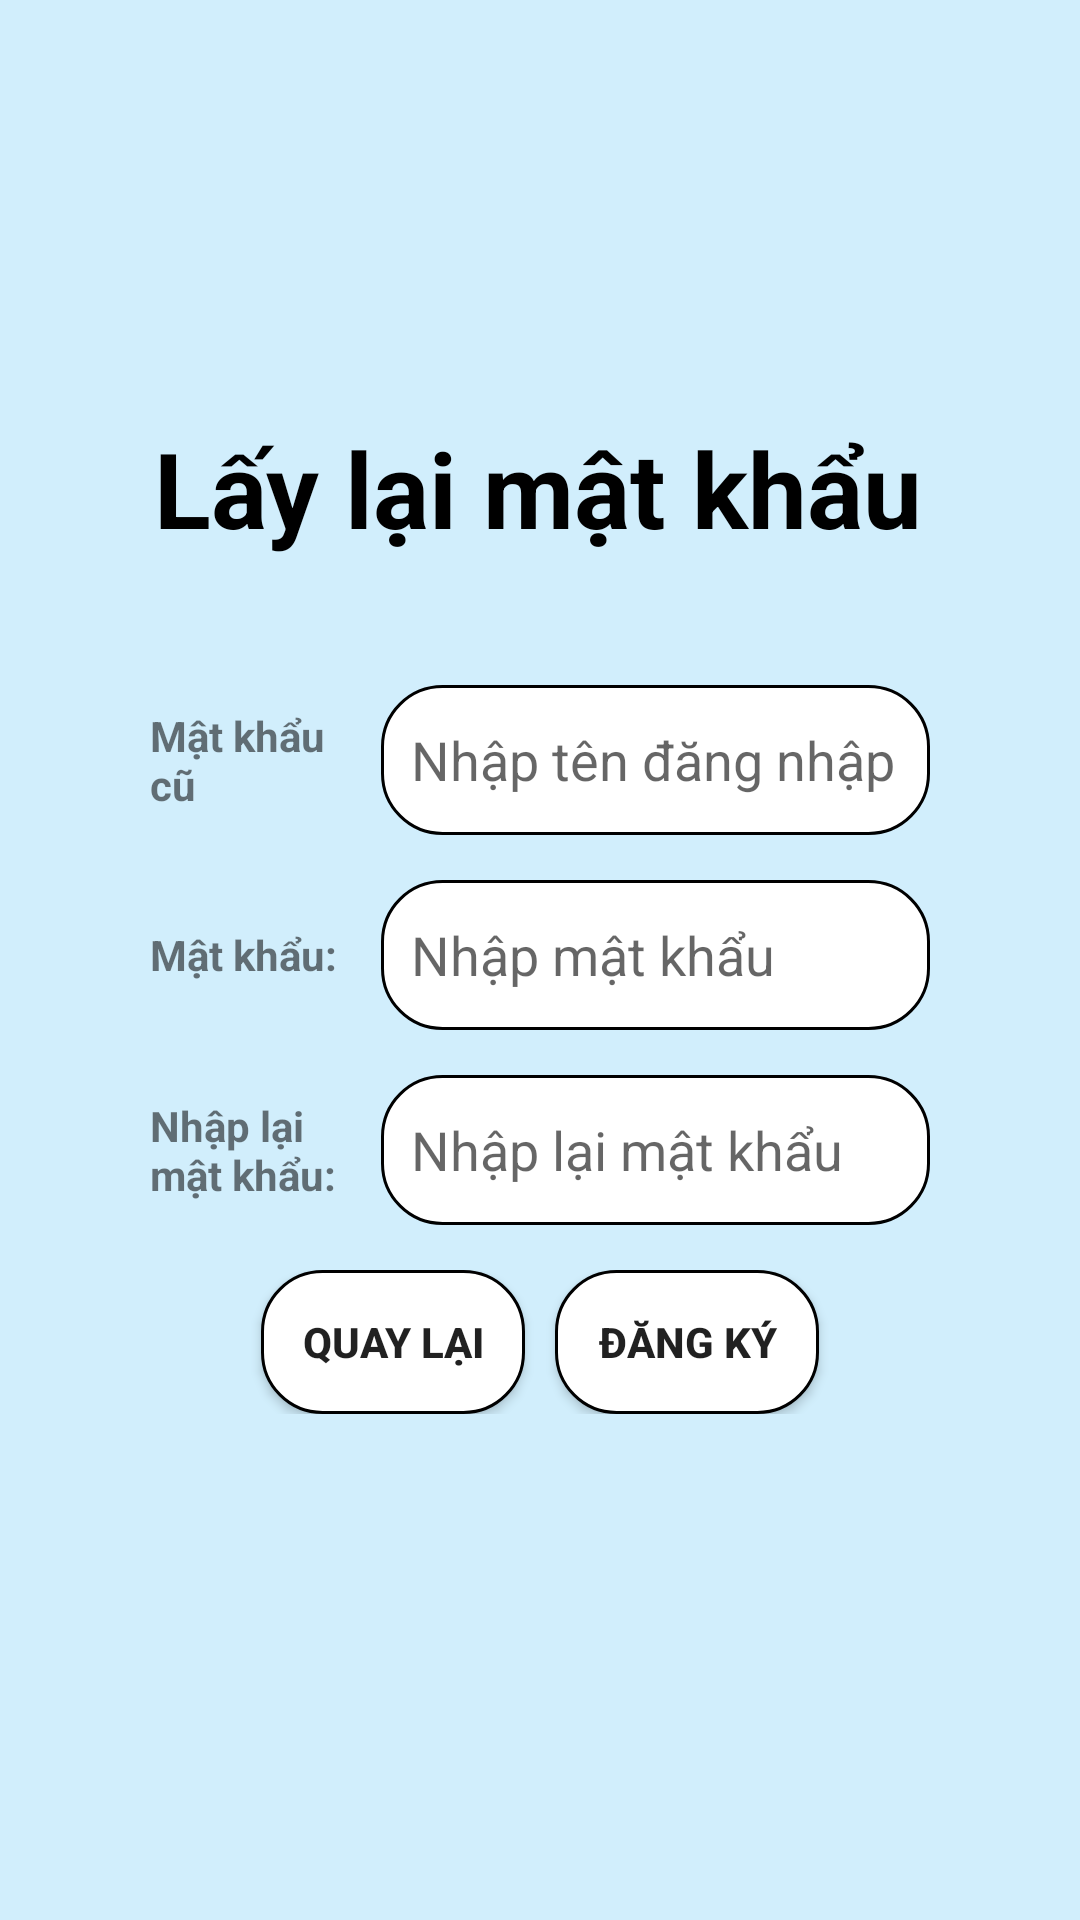

Write the Android layout XML for this screen, with the resource values it uses.
<!-- AndroidManifest.xml: application theme Theme.AppCloud -->
<!-- res/layout/activity_forgot.xml -->
<LinearLayout xmlns:android="http://schemas.android.com/apk/res/android"
    android:layout_width="match_parent"
    android:layout_height="match_parent"
    android:background="#D1EEFC"
    android:gravity="center"
    android:orientation="vertical"
    android:padding="20dp">

    <LinearLayout
        android:layout_width="match_parent"
        android:layout_height="381dp"
        android:layout_marginHorizontal="20dp"
        android:layout_marginLeft="20dp"
        android:layout_marginTop="20dp"
        android:layout_marginRight="20dp"
        android:layout_marginBottom="20dp"
        android:background="@drawable/rounded_background"
        android:orientation="vertical"
        android:padding="10dp">


        <TextView
            android:layout_width="257dp"
            android:layout_height="74dp"
            android:layout_gravity="center_horizontal"
            android:text="Lấy lại mật khẩu"
            android:textColor="#000000"
            android:textSize="35dp"
            android:textStyle="bold" />

        <LinearLayout
            android:layout_width="match_parent"
            android:layout_height="wrap_content"
            android:layout_marginTop="15dp"
            android:gravity="center_vertical"
            android:orientation="horizontal">

            <TextView
                android:layout_width="67dp"
                android:layout_height="wrap_content"
                android:text="Mật khẩu cũ"
                android:textStyle="bold" />

            <View
                android:layout_width="10dp"
                android:layout_height="match_parent" />

            <EditText
                android:id="@+id/et_usernamefr"
                android:layout_width="0dp"
                android:layout_height="50dp"
                android:layout_weight="1"
                android:background="@drawable/edittext_border"
                android:hint="@string/username_hint"
                android:inputType="text"
                android:padding="10dp" />

        </LinearLayout>

        <LinearLayout
            android:layout_width="match_parent"
            android:layout_height="wrap_content"
            android:layout_marginTop="15dp"
            android:gravity="center_vertical"
            android:orientation="horizontal">

            <TextView
                android:layout_width="67dp"
                android:layout_height="wrap_content"
                android:text="@string/pass_name"
                android:textStyle="bold" />

            <View
                android:layout_width="10dp"
                android:layout_height="match_parent" />

            <EditText
                android:id="@+id/et_passwordfr"
                android:layout_width="0dp"
                android:layout_height="50dp"
                android:layout_weight="1"
                android:background="@drawable/edittext_border"
                android:hint="@string/password_hint"
                android:inputType="text"
                android:padding="10dp" />

        </LinearLayout>

        <LinearLayout
            android:layout_width="match_parent"
            android:layout_height="wrap_content"
            android:layout_marginTop="15dp"
            android:gravity="center_vertical"
            android:orientation="horizontal">

            <TextView
                android:layout_width="67dp"
                android:layout_height="wrap_content"
                android:text="@string/repass_name"
                android:textStyle="bold" />

            <View
                android:layout_width="10dp"
                android:layout_height="match_parent" />

            <EditText
                android:id="@+id/et_repasswordfr"
                android:layout_width="0dp"
                android:layout_height="50dp"
                android:layout_weight="1"
                android:background="@drawable/edittext_border"
                android:hint="@string/repassword_hint"
                android:inputType="text"
                android:padding="10dp" />

        </LinearLayout>


        <LinearLayout
            android:layout_width="match_parent"
            android:layout_height="wrap_content"
            android:layout_marginTop="15dp"
            android:gravity="center"
            android:orientation="horizontal">

            <Button
                android:id="@+id/backfr"
                android:layout_width="wrap_content"
                android:layout_height="wrap_content"
                android:background="@drawable/edittext_border"
                android:text="@string/back"
                android:textStyle="bold" />

            <View
                android:layout_width="10dp"
                android:layout_height="match_parent" />

            <Button
                android:id="@+id/update"
                android:layout_width="wrap_content"
                android:layout_height="wrap_content"
                android:background="@drawable/edittext_border"
                android:text="@string/register"
                android:textStyle="bold" />

        </LinearLayout>

    </LinearLayout>

</LinearLayout>
<!-- resources referenced by this layout -->
<resources>
  <!-- drawable edittext_border (drawable) -->
  <shape xmlns:android="http://schemas.android.com/apk/res/android"
      android:shape="rectangle">
      <solid android:color="#FFFFFF" />
      <stroke android:width="1dp"
          android:color="#000000" />
      <corners android:radius="20dp" />
  </shape>
  <string name="back">Quay lại</string>
  <string name="pass_name">Mật khẩu:</string>
  <string name="password_hint">Nhập mật khẩu</string>
  <string name="register">Đăng ký</string>
  <string name="repass_name">Nhập lại mật khẩu:</string>
  <string name="repassword_hint">Nhập lại mật khẩu</string>
  <string name="username_hint">Nhập tên đăng nhập</string>
  <style name="Theme.AppCloud" parent="Theme.MaterialComponents.DayNight.DarkActionBar">
          
          <item name="colorPrimary">@color/purple_500</item>
          <item name="colorPrimaryVariant">@color/purple_700</item>
          <item name="colorOnPrimary">@color/white</item>
          
          <item name="colorSecondary">@color/teal_200</item>
          <item name="colorSecondaryVariant">@color/teal_700</item>
          <item name="colorOnSecondary">@color/black</item>
          
          <item name="android:statusBarColor" tools:targetApi="l">?attr/colorPrimaryVariant</item>
          
      </style>
  <!-- not gathered from this repository: default colours our renderer supplied (Android Studio template values) -->
  <color name="purple_500">#FF6200EE</color>
  <color name="purple_700">#FF3700B3</color>
  <color name="teal_200">#FF03DAC5</color>
  <color name="teal_700">#FF018786</color>
  <color name="black">#FF000000</color>
  <color name="white">#FFFFFFFF</color>
</resources>
